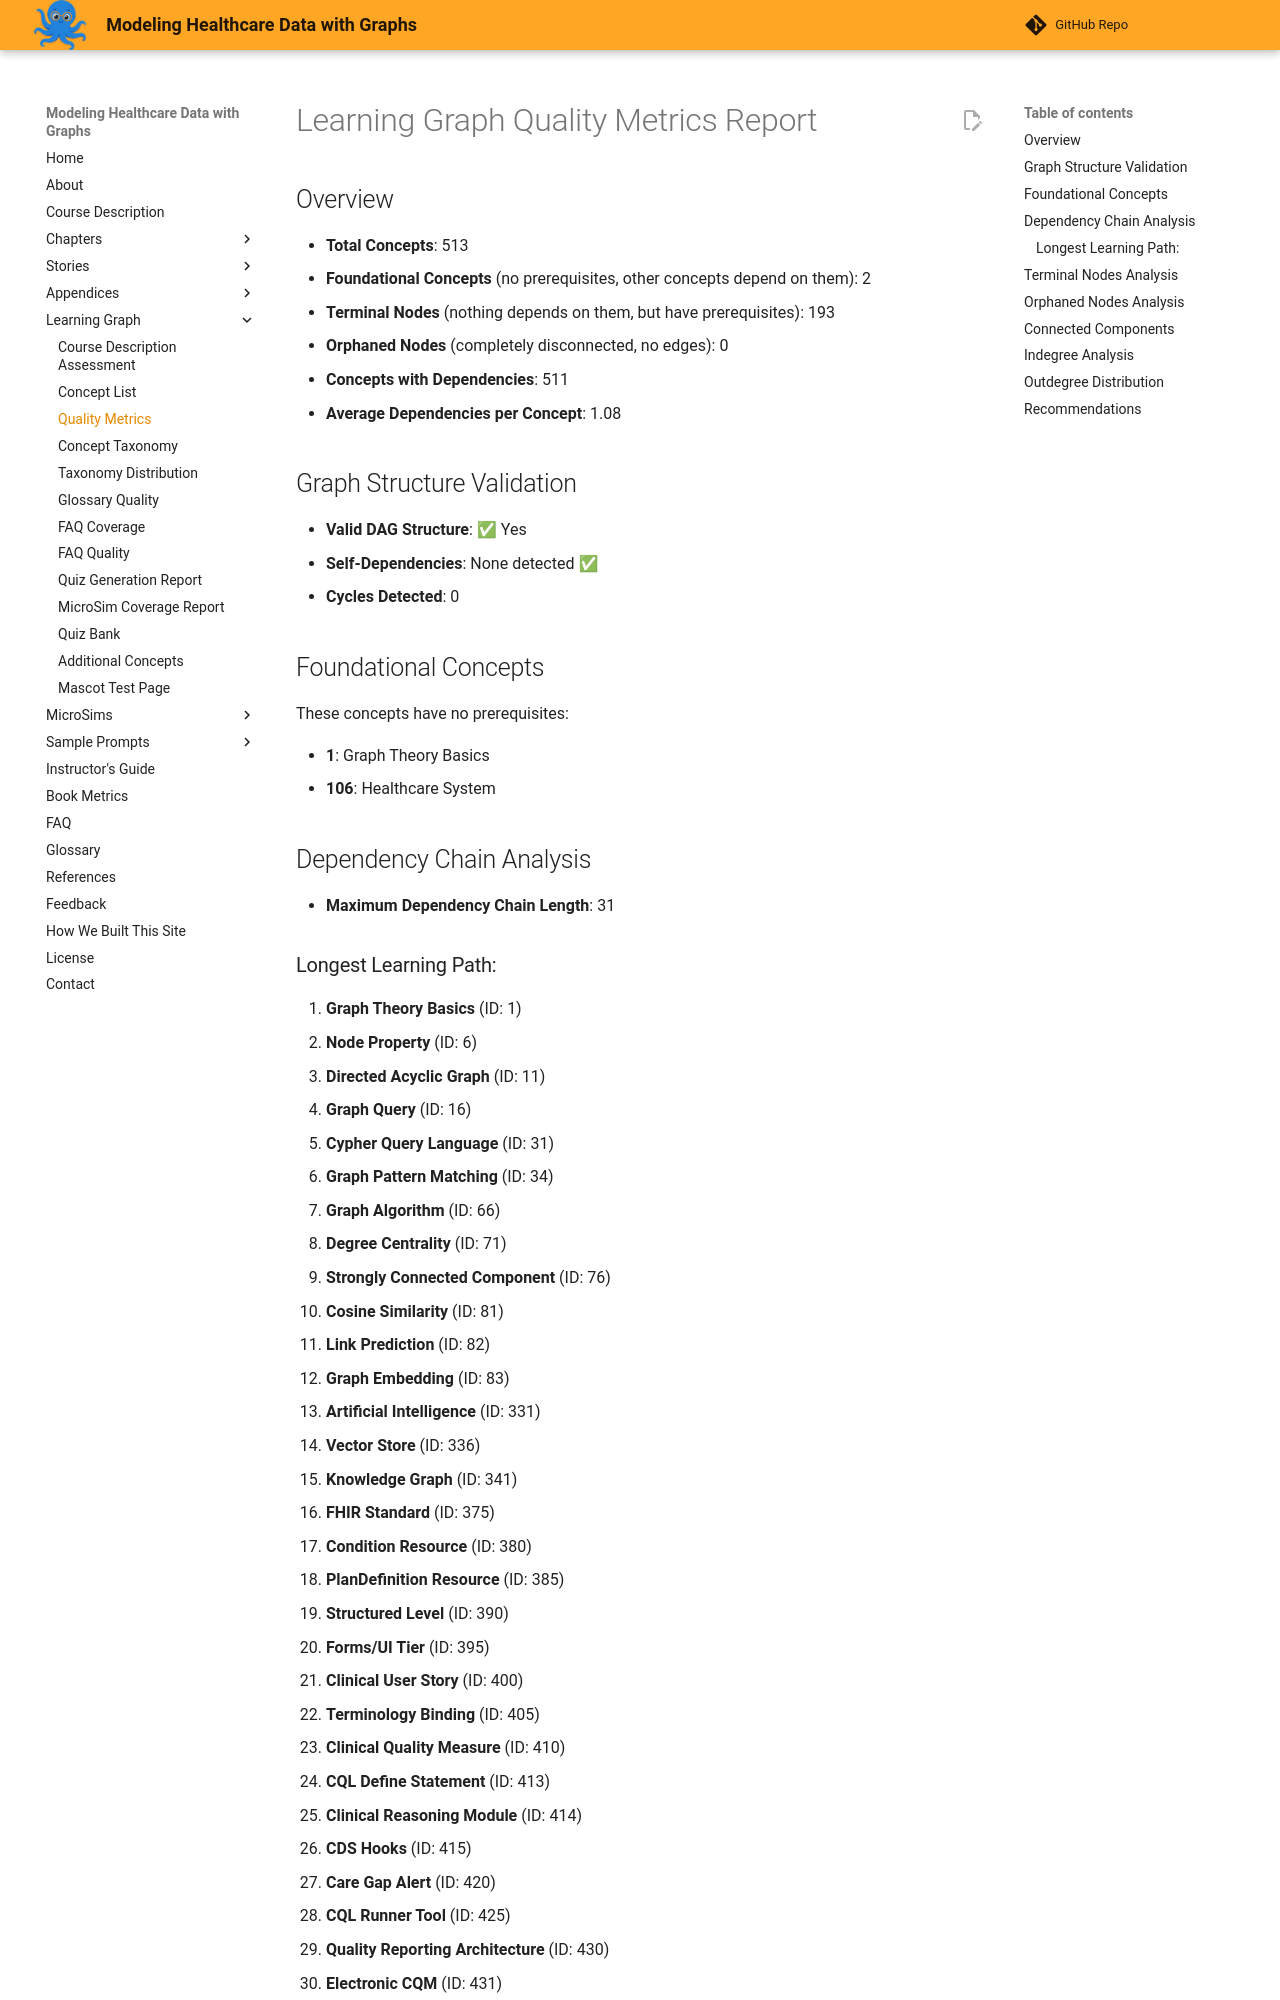

repository: dmccreary/modeling-healthcare-data · page: learning-graph/quality-metrics/index.html · generator: mkdocs

# Learning Graph Quality Metrics Report

## Overview

- **Total Concepts**: 513
- **Foundational Concepts** (no prerequisites, other concepts depend on them): 2
- **Terminal Nodes** (nothing depends on them, but have prerequisites): 193
- **Orphaned Nodes** (completely disconnected, no edges): 0
- **Concepts with Dependencies**: 511
- **Average Dependencies per Concept**: 1.08

## Graph Structure Validation

- **Valid DAG Structure**: ✅ Yes
- **Self-Dependencies**: None detected ✅
- **Cycles Detected**: 0

## Foundational Concepts

These concepts have no prerequisites:

- **1**: Graph Theory Basics
- **106**: Healthcare System

## Dependency Chain Analysis

- **Maximum Dependency Chain Length**: 31
